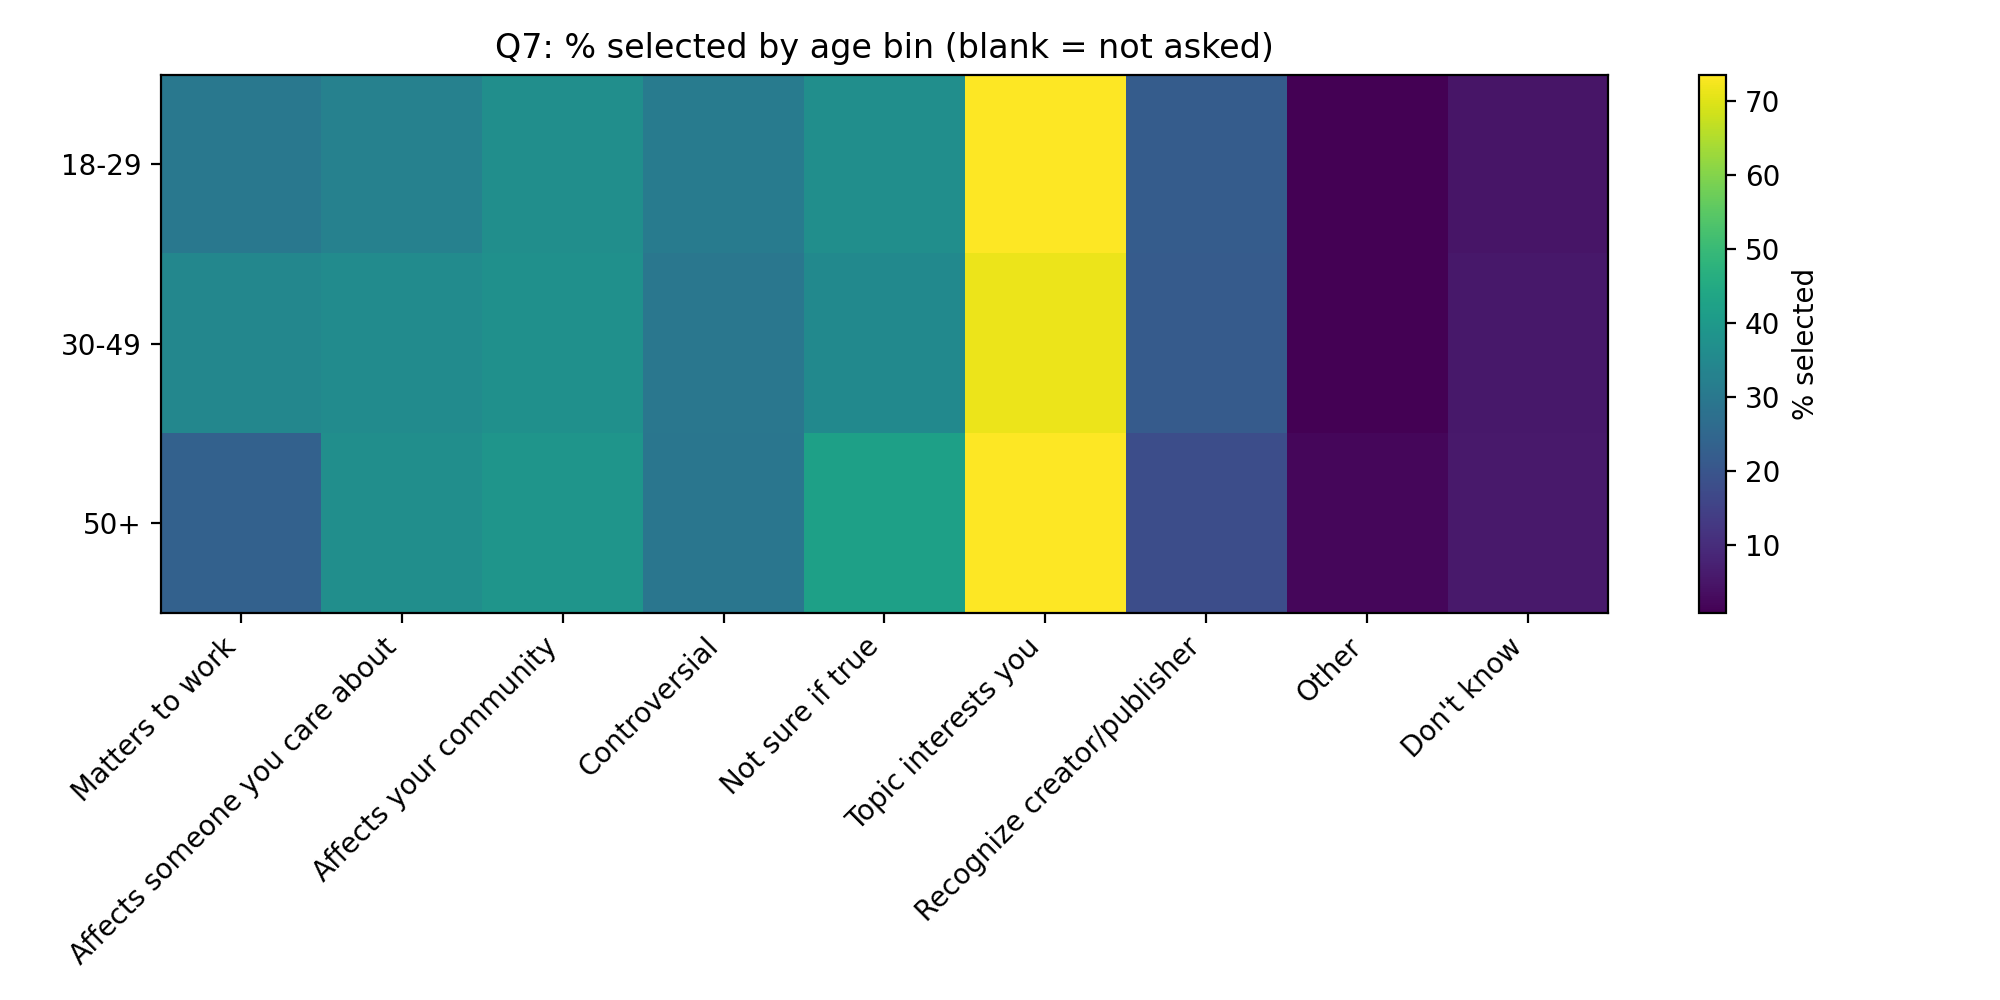

Source data for this figure (header and first rows):
age_bin, Matters to work, Affects someone you care about, Affects your community, Controversial, Not sure if true, Topic interests you, Recognize creator/publisher, Other, Don't know
18-29, 30.07, 32.82, 36.71, 31.13, 36.76, 73.52, 22.1, 1.107, 4.872
30-49, 34.56, 35.77, 37.26, 29.62, 35.44, 71.5, 21.61, 0.8384, 5.636
50+, 23.51, 36.87, 38.66, 29.46, 42.24, 73.48, 17.96, 2.236, 5.687
